The GitHub repository andrewsalim10/tugas_kel_pcdvk contains a labelled image folder "refined_rcnn" with 5 categories: apple scab, apple black rot, apple cedar apple rust, apple healthy, apple healthy removed. Examples follow, each with its label.

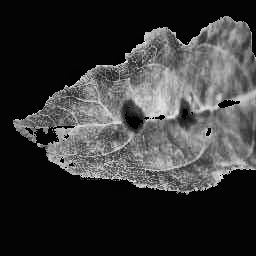
Label: apple scab

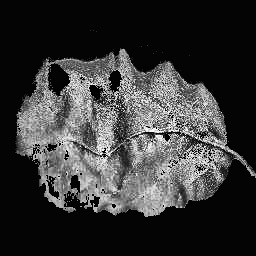
Label: apple black rot

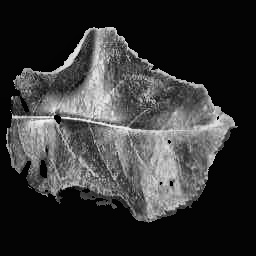
Label: apple cedar apple rust

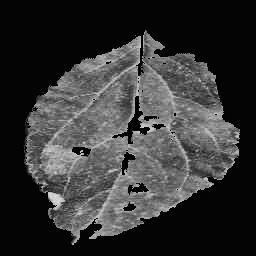
Label: apple cedar apple rust

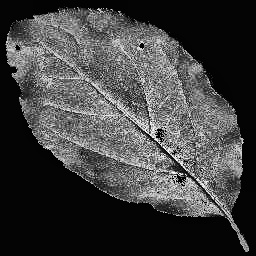
Label: apple black rot

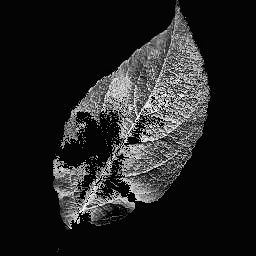
Label: apple healthy
